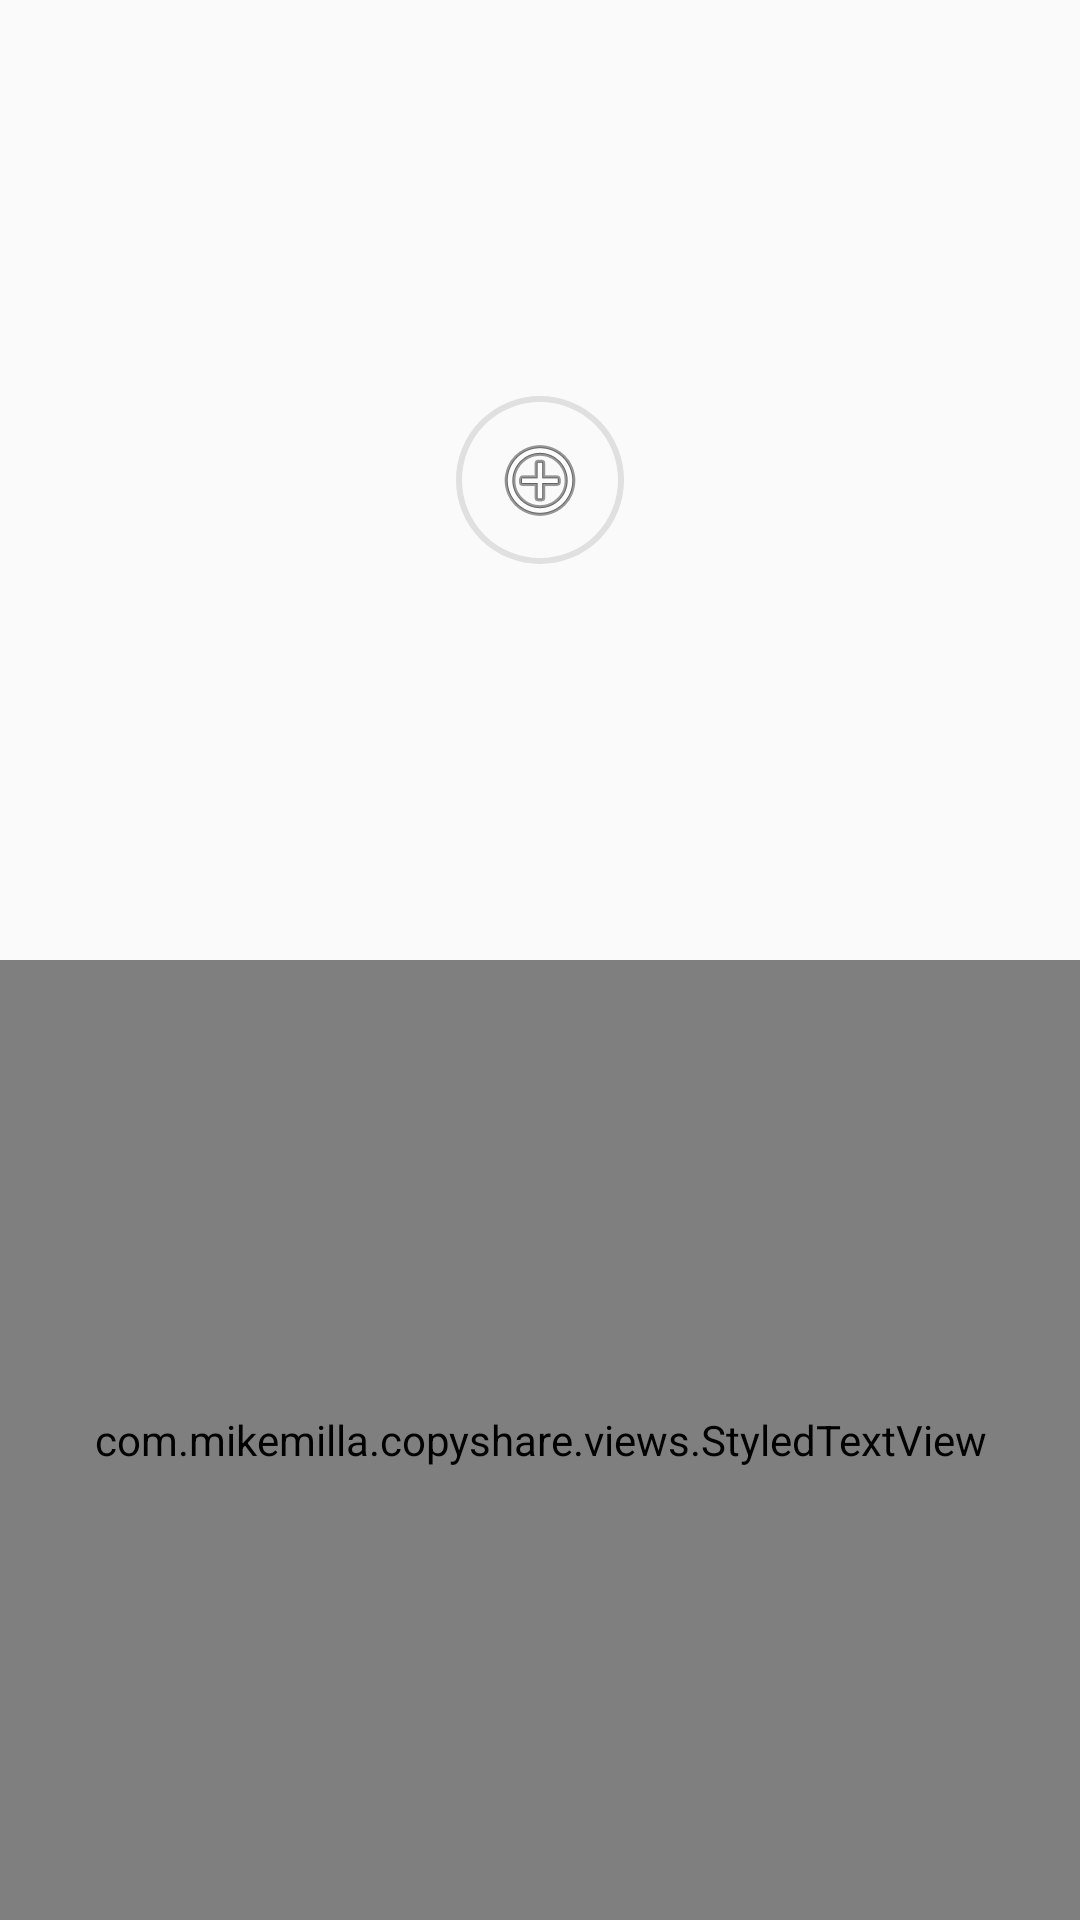

Reconstruct the res/layout file that produces this screen, plus the resources it refers to.
<!-- AndroidManifest.xml: application theme AppTheme -->
<!-- res/layout/recycler_send_footer.xml -->
<?xml version="1.0" encoding="utf-8"?>
<LinearLayout xmlns:android="http://schemas.android.com/apk/res/android"
    android:id="@+id/container"
    android:layout_width="@dimen/eighty_eight"
    android:layout_height="match_parent"
    android:orientation="vertical">

    <RelativeLayout
        android:layout_width="match_parent"
        android:layout_height="0dp"
        android:layout_weight="1">

        <RelativeLayout
            android:layout_width="@dimen/seventy_two"
            android:layout_height="@dimen/seventy_two"
            android:layout_centerInParent="true">

            <ImageView
                android:layout_width="56dp"
                android:layout_height="56dp"
                android:layout_centerInParent="true"
                android:background="@drawable/circle_transparent"
                android:scaleType="centerInside"
                android:src="@android:drawable/ic_menu_add" />

        </RelativeLayout>

    </RelativeLayout>

    <com.mikemilla.copyshare.views.StyledTextView
        android:id="@+id/text_view"
        android:layout_width="match_parent"
        android:layout_height="0dp"
        android:layout_weight="1"
        android:gravity="center"
        android:maxLines="2"
        android:padding="4dp"
        android:text="@string/add_contact"
        android:textColor="@color/text_color" />

</LinearLayout>
<!-- resources referenced by this layout -->
<resources>
  <color name="text_color">#777777</color>
  <dimen name="eighty_eight">88dp</dimen>
  <dimen name="seventy_two">72dp</dimen>
  <!-- drawable circle_transparent (drawable) -->
  <?xml version="1.0" encoding="utf-8"?>
  <selector xmlns:android="http://schemas.android.com/apk/res/android">
      <item>
          <shape android:shape="oval">
              <stroke android:width="2dp" android:color="@color/border" />
          </shape>
      </item>
  </selector>
  <string name="add_contact">Add Contact</string>
  <style name="AppTheme" parent="Theme.AppCompat.Light.DarkActionBar">
          <item name="colorPrimary">@color/primary</item>
          <item name="colorPrimaryDark">@color/primary</item>
          <item name="colorAccent">@color/accent</item>
          <item name="android:windowAnimationStyle">@null</item>
          <item name="windowActionBar">false</item>
      </style>
  <color name="border">#E0E0E0</color>
  <color name="primary">#2196F3</color>
  <color name="accent">#FF1744</color>
</resources>
